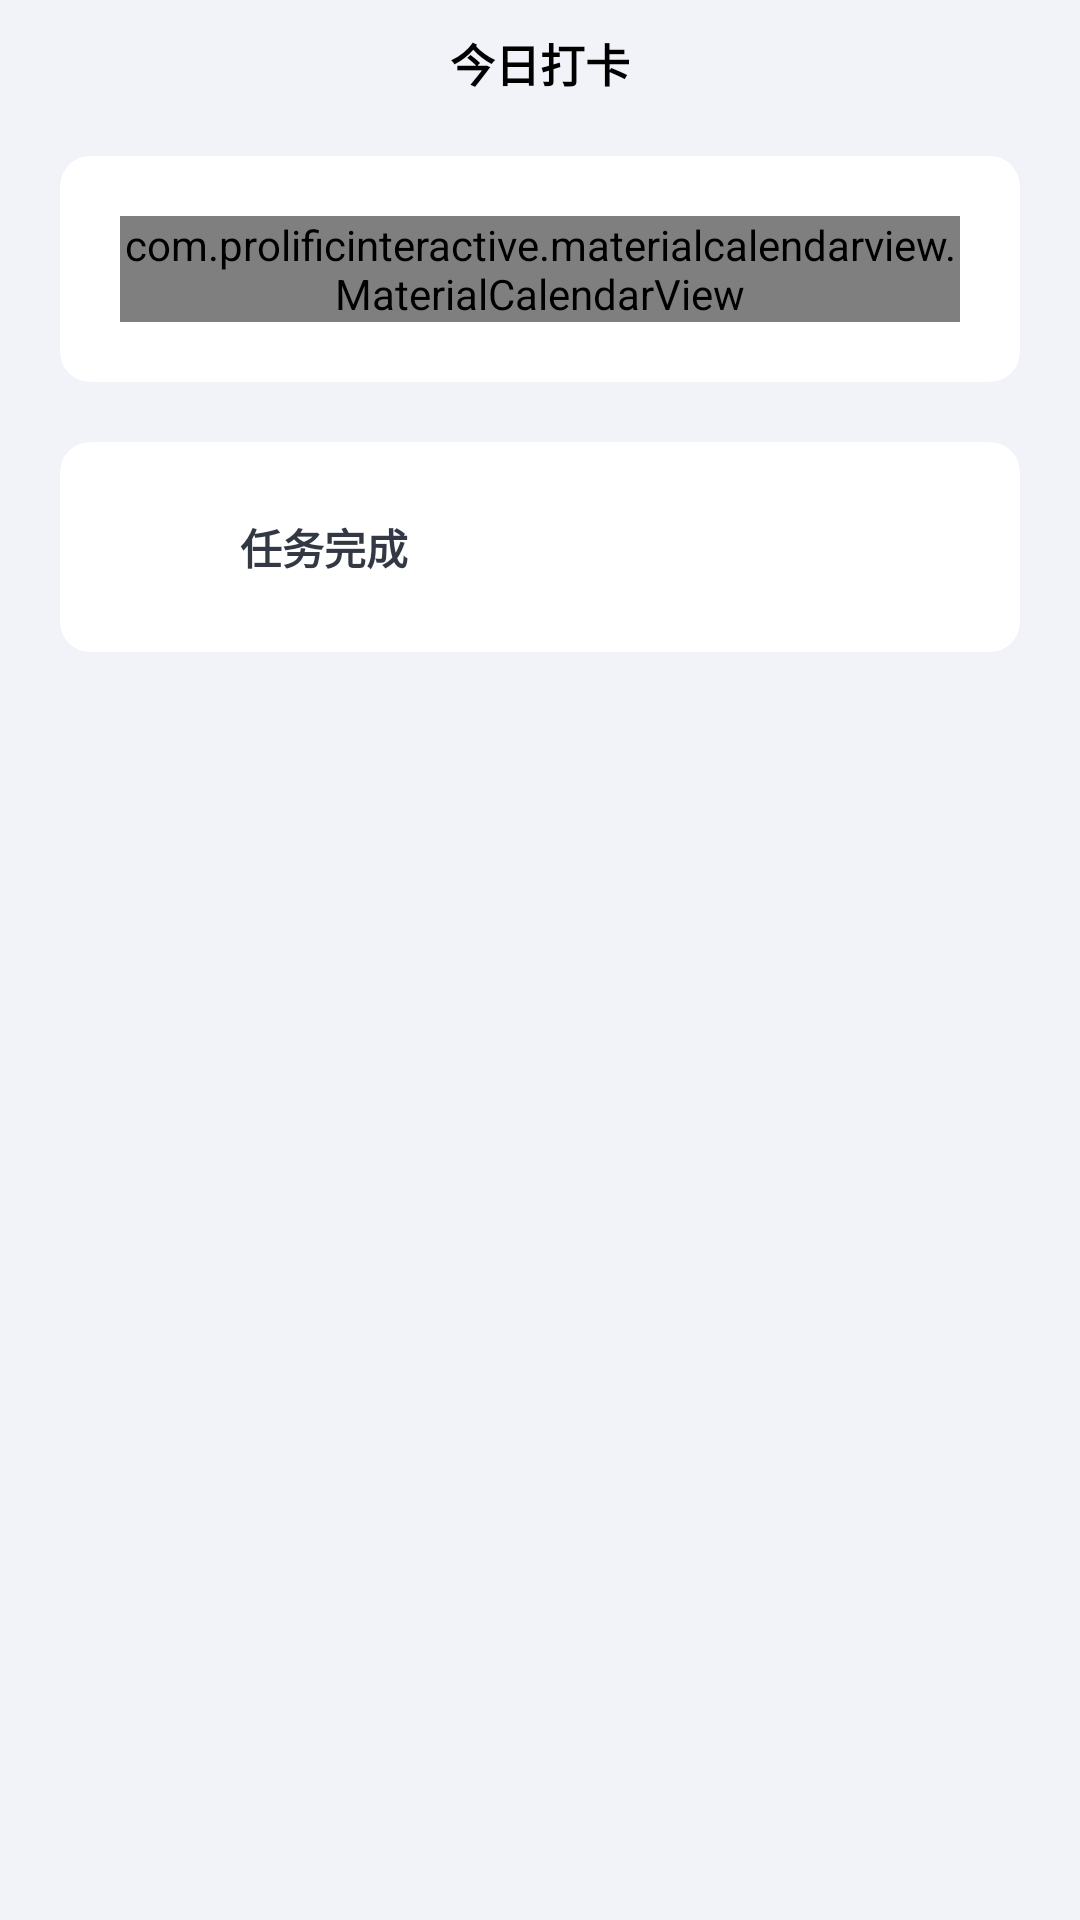

Write the Android layout XML for this screen, with the resource values it uses.
<!-- AndroidManifest.xml: application theme AppTheme -->
<!-- res/layout/activity_calendar.xml -->
<?xml version="1.0" encoding="utf-8"?>
<LinearLayout xmlns:android="http://schemas.android.com/apk/res/android"
    xmlns:app="http://schemas.android.com/apk/res-auto"
    xmlns:tools="http://schemas.android.com/tools"
    android:layout_width="match_parent"
    android:layout_height="match_parent"
    android:background="@color/colorLightWhite"
    android:fitsSystemWindows="true"
    android:orientation="vertical"
    tools:context=".CalendarActivity">

    <RelativeLayout
        android:layout_width="match_parent"
        android:layout_height="wrap_content"
        android:orientation="vertical"
        android:paddingStart="25dp"
        android:paddingTop="10dp"
        android:paddingEnd="25dp"
        android:paddingBottom="10dp">

        <ImageView
            android:layout_width="20dp"
            android:layout_height="20dp"
            android:src="@drawable/icon_home_black" />

        <TextView
            android:layout_width="wrap_content"
            android:layout_height="wrap_content"
            android:layout_centerInParent="true"
            android:text="今日打卡"
            android:textColor="@color/colorBlack"
            android:textSize="15sp"
            android:textStyle="bold" />

    </RelativeLayout>

    <ScrollView
        android:layout_width="match_parent"
        android:layout_height="wrap_content"
        android:overScrollMode="never">

        <LinearLayout
            android:layout_width="match_parent"
            android:layout_height="wrap_content"
            android:orientation="vertical">

            <androidx.cardview.widget.CardView
                android:layout_width="match_parent"
                android:layout_height="wrap_content"
                android:layout_marginStart="20dp"
                android:layout_marginTop="10dp"
                android:layout_marginEnd="20dp"
                android:layout_marginBottom="20dp"
                app:cardBackgroundColor="@color/colorBgWhite"
                app:cardCornerRadius="10dp"
                app:cardElevation="0dp">

                <com.prolificinteractive.materialcalendarview.MaterialCalendarView xmlns:app="http://schemas.android.com/apk/res-auto"
                    android:id="@+id/calendar"
                    android:layout_width="match_parent"
                    android:layout_height="wrap_content"
                    android:layout_margin="20dp"
                    app:mcv_arrowColor="@color/colorBgWhite"
                    app:mcv_calendarMode="month"
                    app:mcv_selectionColor="@color/colorMainBlue"
                    app:mcv_showOtherDates="defaults"
                    app:mcv_tileHeight="40dp"
                    app:mcv_weekDayTextAppearance="@style/MaterialCalendarTextStyleNormal" />

            </androidx.cardview.widget.CardView>

            <androidx.cardview.widget.CardView
                android:id="@+id/card_cal_infor"
                android:layout_width="match_parent"
                android:layout_height="wrap_content"
                android:layout_marginStart="20dp"
                android:layout_marginEnd="20dp"
                android:layout_marginBottom="20dp"
                app:cardBackgroundColor="@color/colorBgWhite"
                app:cardCornerRadius="10dp"
                app:cardElevation="0dp">

                <LinearLayout
                    android:layout_width="match_parent"
                    android:layout_height="wrap_content"
                    android:orientation="vertical"
                    android:paddingStart="10dp"
                    android:paddingTop="20dp"
                    android:paddingEnd="10dp"
                    android:paddingBottom="20dp">

                    <LinearLayout
                        android:layout_width="match_parent"
                        android:layout_height="wrap_content"
                        android:layout_marginStart="10dp"
                        android:layout_marginEnd="10dp"
                        android:gravity="center_vertical"
                        android:orientation="horizontal">

                        <ImageView
                            android:id="@+id/img_cal_sign"
                            android:layout_width="30dp"
                            android:layout_height="30dp"
                            android:src="@drawable/icon_no_done" />

                        <TextView
                            android:id="@+id/text_cal_sign"
                            android:layout_width="wrap_content"
                            android:layout_height="wrap_content"
                            android:layout_marginStart="10dp"
                            android:text="任务完成"
                            android:textColor="@color/colorLightBlack"
                            android:textStyle="bold" />

                    </LinearLayout>

                    <LinearLayout
                        android:visibility="gone"
                        android:id="@+id/layout_cal_date"
                        android:layout_width="match_parent"
                        android:layout_height="wrap_content"
                        android:layout_marginStart="10dp"
                        android:layout_marginTop="10dp"
                        android:layout_marginEnd="10dp"
                        android:orientation="horizontal">

                        <TextView
                            android:layout_width="wrap_content"
                            android:layout_height="wrap_content"
                            android:text="日期"
                            android:textColor="@color/colorBlack"
                            android:textSize="13sp" />

                        <TextView
                            android:id="@+id/text_cal_date"
                            android:layout_width="wrap_content"
                            android:layout_height="wrap_content"
                            android:layout_marginStart="10dp"
                            android:text="2020年3月6日"
                            android:textColor="@color/colorGrey"
                            android:textSize="13sp" />

                    </LinearLayout>

                    <LinearLayout
                        android:visibility="gone"
                        android:id="@+id/layout_cal_word"
                        android:layout_width="match_parent"
                        android:layout_height="wrap_content"
                        android:layout_marginStart="10dp"
                        android:layout_marginTop="10dp"
                        android:layout_marginEnd="10dp"
                        android:orientation="horizontal">

                        <TextView
                            android:layout_width="wrap_content"
                            android:layout_height="wrap_content"
                            android:text="单词"
                            android:textColor="@color/colorBlack"
                            android:textSize="13sp" />

                        <TextView
                            android:id="@+id/text_cal_word"
                            android:layout_width="wrap_content"
                            android:layout_height="wrap_content"
                            android:layout_marginStart="10dp"
                            android:text="232"
                            android:textColor="@color/colorGrey"
                            android:textSize="13sp" />

                    </LinearLayout>

                    <LinearLayout
                        android:visibility="gone"
                        android:id="@+id/layout_cal_remark"
                        android:layout_width="match_parent"
                        android:layout_height="wrap_content"
                        android:layout_marginStart="10dp"
                        android:layout_marginTop="10dp"
                        android:layout_marginEnd="10dp"
                        android:orientation="horizontal">

                        <TextView
                            android:layout_width="wrap_content"
                            android:layout_height="wrap_content"
                            android:text="备注"
                            android:textColor="@color/colorBlack"
                            android:textSize="13sp" />

                        <TextView
                            android:id="@+id/text_cal_remark"
                            android:layout_width="wrap_content"
                            android:layout_height="wrap_content"
                            android:layout_marginStart="10dp"
                            android:text="今天终于完成了计划"
                            android:textColor="@color/colorGrey"
                            android:textSize="13sp" />

                    </LinearLayout>

                </LinearLayout>

            </androidx.cardview.widget.CardView>

        </LinearLayout>

    </ScrollView>

</LinearLayout>
<!-- resources referenced by this layout -->
<resources>
  <color name="colorBgWhite">#FFFFFF</color>
  <color name="colorBlack">#000000</color>
  <color name="colorGrey">#626873</color>
  <color name="colorLightBlack">#333944</color>
  <color name="colorLightWhite">#F2F3F8</color>
  <color name="colorMainBlue">#3675FF</color>
  <style name="MaterialCalendarTextStyleNormal">
          <item name="android:textSize">12sp</item>
          <item name="android:textColor">@color/colorBlack</item>
      </style>
  <style name="AppTheme" parent="Theme.AppCompat.DayNight.NoActionBar">
      
      <item name="colorPrimary">@color/colorPrimary</item>
      <item name="colorPrimaryDark">@color/colorLightWhite</item>
      <item name="colorAccent">@color/colorAccent</item>
      <item name="android:windowContentTransitions">true</item>
  </style>
  <color name="colorPrimary">#3F51B5</color>
  <color name="colorAccent">#FF4081</color>
</resources>
